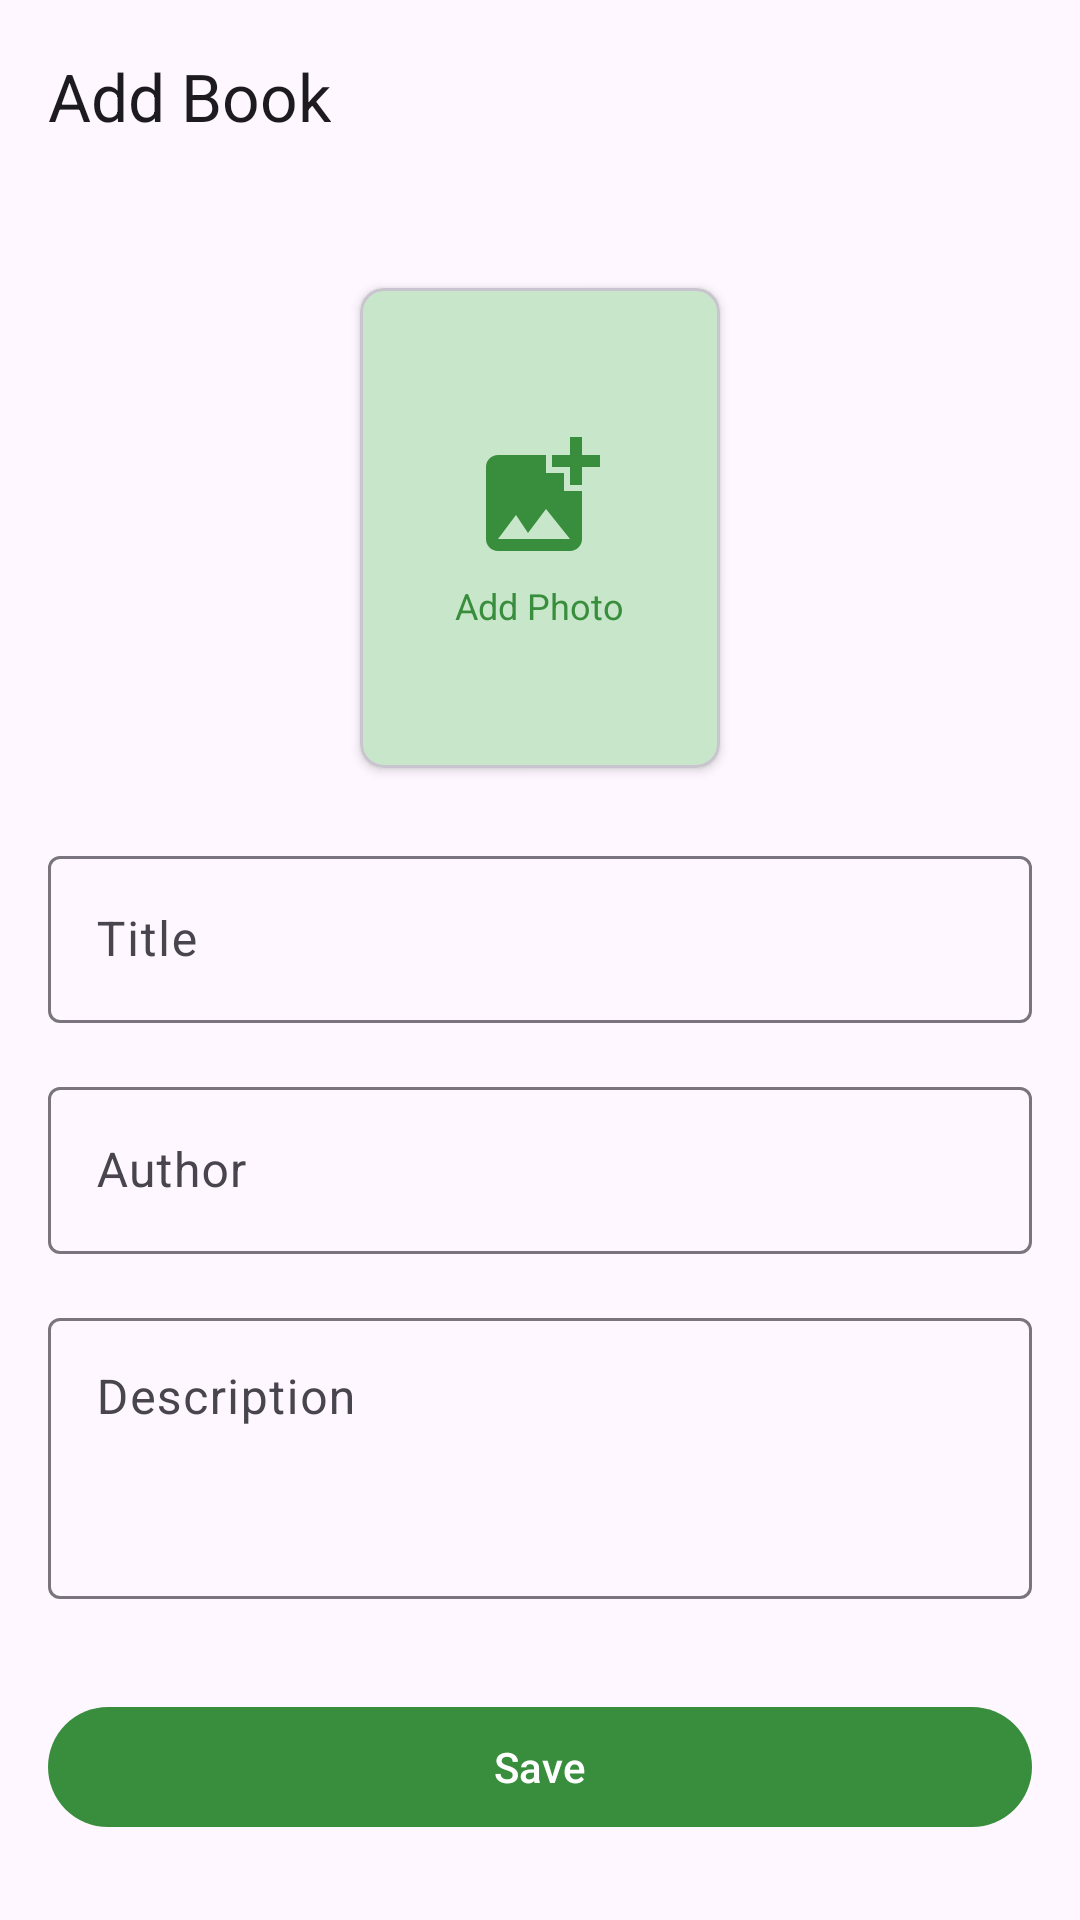

Reconstruct the res/layout file that produces this screen, plus the resources it refers to.
<!-- AndroidManifest.xml: application theme Theme.Rebook -->
<!-- res/layout/fragment_add_edit_book.xml -->
<?xml version="1.0" encoding="utf-8"?>

<LinearLayout xmlns:android="http://schemas.android.com/apk/res/android"
    xmlns:app="http://schemas.android.com/apk/res-auto"
    android:layout_width="match_parent"
    android:layout_height="match_parent"
    android:orientation="vertical">

    <com.google.android.material.appbar.AppBarLayout
        android:layout_width="match_parent"
        android:layout_height="wrap_content">

        <com.google.android.material.appbar.MaterialToolbar
            android:id="@+id/toolbar"
            android:layout_width="match_parent"
            android:layout_height="?attr/actionBarSize"
            app:title="Add Book"
            app:navigationIcon="@drawable/ic_arrow_back"
            app:navigationContentDescription="Back" />

    </com.google.android.material.appbar.AppBarLayout>

    <ScrollView
        android:layout_width="match_parent"
        android:layout_height="0dp"
        android:layout_weight="1"
        android:fillViewport="true">

        <androidx.constraintlayout.widget.ConstraintLayout
            android:layout_width="match_parent"
            android:layout_height="wrap_content"
            android:padding="16dp">

            <ProgressBar
                android:id="@+id/progress_bar"
                android:layout_width="wrap_content"
                android:layout_height="wrap_content"
                android:visibility="gone"
                android:elevation="10dp"
                app:layout_constraintTop_toTopOf="parent"
                app:layout_constraintBottom_toBottomOf="parent"
                app:layout_constraintStart_toStartOf="parent"
                app:layout_constraintEnd_toEndOf="parent" />

            <com.google.android.material.card.MaterialCardView
                android:id="@+id/card_image"
                android:layout_width="120dp"
                android:layout_height="160dp"
                app:cardCornerRadius="8dp"
                app:cardElevation="2dp"
                app:layout_constraintTop_toTopOf="parent"
                app:layout_constraintStart_toStartOf="parent"
                app:layout_constraintEnd_toEndOf="parent"
                android:layout_marginTop="16dp">

                <FrameLayout
                    android:layout_width="match_parent"
                    android:layout_height="match_parent"
                    android:background="@color/green_light">

                    <ImageView
                        android:id="@+id/iv_book_image"
                        android:layout_width="match_parent"
                        android:layout_height="match_parent"
                        android:scaleType="centerCrop"
                        android:visibility="gone"
                        android:contentDescription="Book image" />

                    <LinearLayout
                        android:id="@+id/layout_add_photo"
                        android:layout_width="match_parent"
                        android:layout_height="match_parent"
                        android:orientation="vertical"
                        android:gravity="center">

                        <ImageView
                            android:layout_width="48dp"
                            android:layout_height="48dp"
                            android:src="@drawable/ic_add_photo"
                            android:contentDescription="Add photo" />

                        <TextView
                            android:layout_width="wrap_content"
                            android:layout_height="wrap_content"
                            android:text="@string/label_add_photo"
                            android:textSize="12sp"
                            android:textColor="@color/green_primary"
                            android:layout_marginTop="4dp" />

                    </LinearLayout>

                </FrameLayout>

            </com.google.android.material.card.MaterialCardView>

            <com.google.android.material.textfield.TextInputLayout
                android:id="@+id/til_title"
                style="@style/Widget.Material3.TextInputLayout.OutlinedBox"
                android:layout_width="0dp"
                android:layout_height="wrap_content"
                android:layout_marginTop="24dp"
                android:hint="@string/hint_book_title"
                app:layout_constraintTop_toBottomOf="@id/card_image"
                app:layout_constraintStart_toStartOf="parent"
                app:layout_constraintEnd_toEndOf="parent">

                <com.google.android.material.textfield.TextInputEditText
                    android:id="@+id/et_title"
                    android:layout_width="match_parent"
                    android:layout_height="wrap_content"
                    android:inputType="textCapWords"
                    android:maxLines="1" />

            </com.google.android.material.textfield.TextInputLayout>

            <com.google.android.material.textfield.TextInputLayout
                android:id="@+id/til_author"
                style="@style/Widget.Material3.TextInputLayout.OutlinedBox"
                android:layout_width="0dp"
                android:layout_height="wrap_content"
                android:layout_marginTop="16dp"
                android:hint="@string/hint_book_author"
                app:layout_constraintTop_toBottomOf="@id/til_title"
                app:layout_constraintStart_toStartOf="parent"
                app:layout_constraintEnd_toEndOf="parent">

                <com.google.android.material.textfield.TextInputEditText
                    android:id="@+id/et_author"
                    android:layout_width="match_parent"
                    android:layout_height="wrap_content"
                    android:inputType="textCapWords"
                    android:maxLines="1" />

            </com.google.android.material.textfield.TextInputLayout>

            <com.google.android.material.textfield.TextInputLayout
                android:id="@+id/til_description"
                style="@style/Widget.Material3.TextInputLayout.OutlinedBox"
                android:layout_width="0dp"
                android:layout_height="wrap_content"
                android:layout_marginTop="16dp"
                android:hint="@string/hint_book_description"
                app:layout_constraintTop_toBottomOf="@id/til_author"
                app:layout_constraintStart_toStartOf="parent"
                app:layout_constraintEnd_toEndOf="parent">

                <com.google.android.material.textfield.TextInputEditText
                    android:id="@+id/et_description"
                    android:layout_width="match_parent"
                    android:layout_height="wrap_content"
                    android:inputType="textMultiLine"
                    android:minLines="3"
                    android:maxLines="5"
                    android:gravity="top" />

            </com.google.android.material.textfield.TextInputLayout>

            <com.google.android.material.button.MaterialButton
                android:id="@+id/btn_save"
                android:layout_width="0dp"
                android:layout_height="wrap_content"
                android:layout_marginTop="32dp"
                android:text="@string/btn_save"
                app:layout_constraintTop_toBottomOf="@id/til_description"
                app:layout_constraintStart_toStartOf="parent"
                app:layout_constraintEnd_toEndOf="parent" />

        </androidx.constraintlayout.widget.ConstraintLayout>

    </ScrollView>

</LinearLayout>
<!-- resources referenced by this layout -->
<resources>
  <color name="green_light">#C8E6C9</color>
  <color name="green_primary">#388E3C</color>
  <!-- drawable ic_add_photo (drawable) -->
  <?xml version="1.0" encoding="utf-8"?>
  
  <vector xmlns:android="http://schemas.android.com/apk/res/android"
      android:width="24dp"
      android:height="24dp"
      android:viewportWidth="24"
      android:viewportHeight="24"
      android:tint="@color/green_primary">
      <path
          android:fillColor="#000000"
          android:pathData="M19,7v2.99s-1.99,0.01 -2,0V7h-3s0.01,-1.99 0,-2h3V2h2v3h3v2H19zM16,11V8h-3V5H5c-1.1,0 -2,0.9 -2,2v12c0,1.1 0.9,2 2,2h12c1.1,0 2,-0.9 2,-2v-8H16zM5,19l3,-4 2,3 3,-4 4,5H5z"/>
  </vector>
  <string name="btn_save">Save</string>
  <string name="hint_book_author">Author</string>
  <string name="hint_book_description">Description</string>
  <string name="hint_book_title">Title</string>
  <string name="label_add_photo">Add Photo</string>
  <style name="Theme.Rebook" parent="Base.Theme.Rebook" />
  <style name="Base.Theme.Rebook" parent="Theme.Material3.DayNight.NoActionBar">
          <item name="colorPrimary">@color/green_primary</item>
          <item name="colorPrimaryVariant">@color/green_primary_variant</item>
          <item name="colorSecondary">@color/blue_secondary</item>
          <item name="colorSecondaryVariant">@color/blue_secondary_variant</item>
          <item name="colorError">@color/error_red</item>
          <item name="colorOnPrimary">@color/on_primary</item>
      </style>
  <color name="green_primary_variant">#1B5E20</color>
  <color name="blue_secondary">#1976D2</color>
  <color name="blue_secondary_variant">#0D47A1</color>
  <color name="error_red">#D32F2F</color>
  <color name="on_primary">#FFFFFF</color>
</resources>
